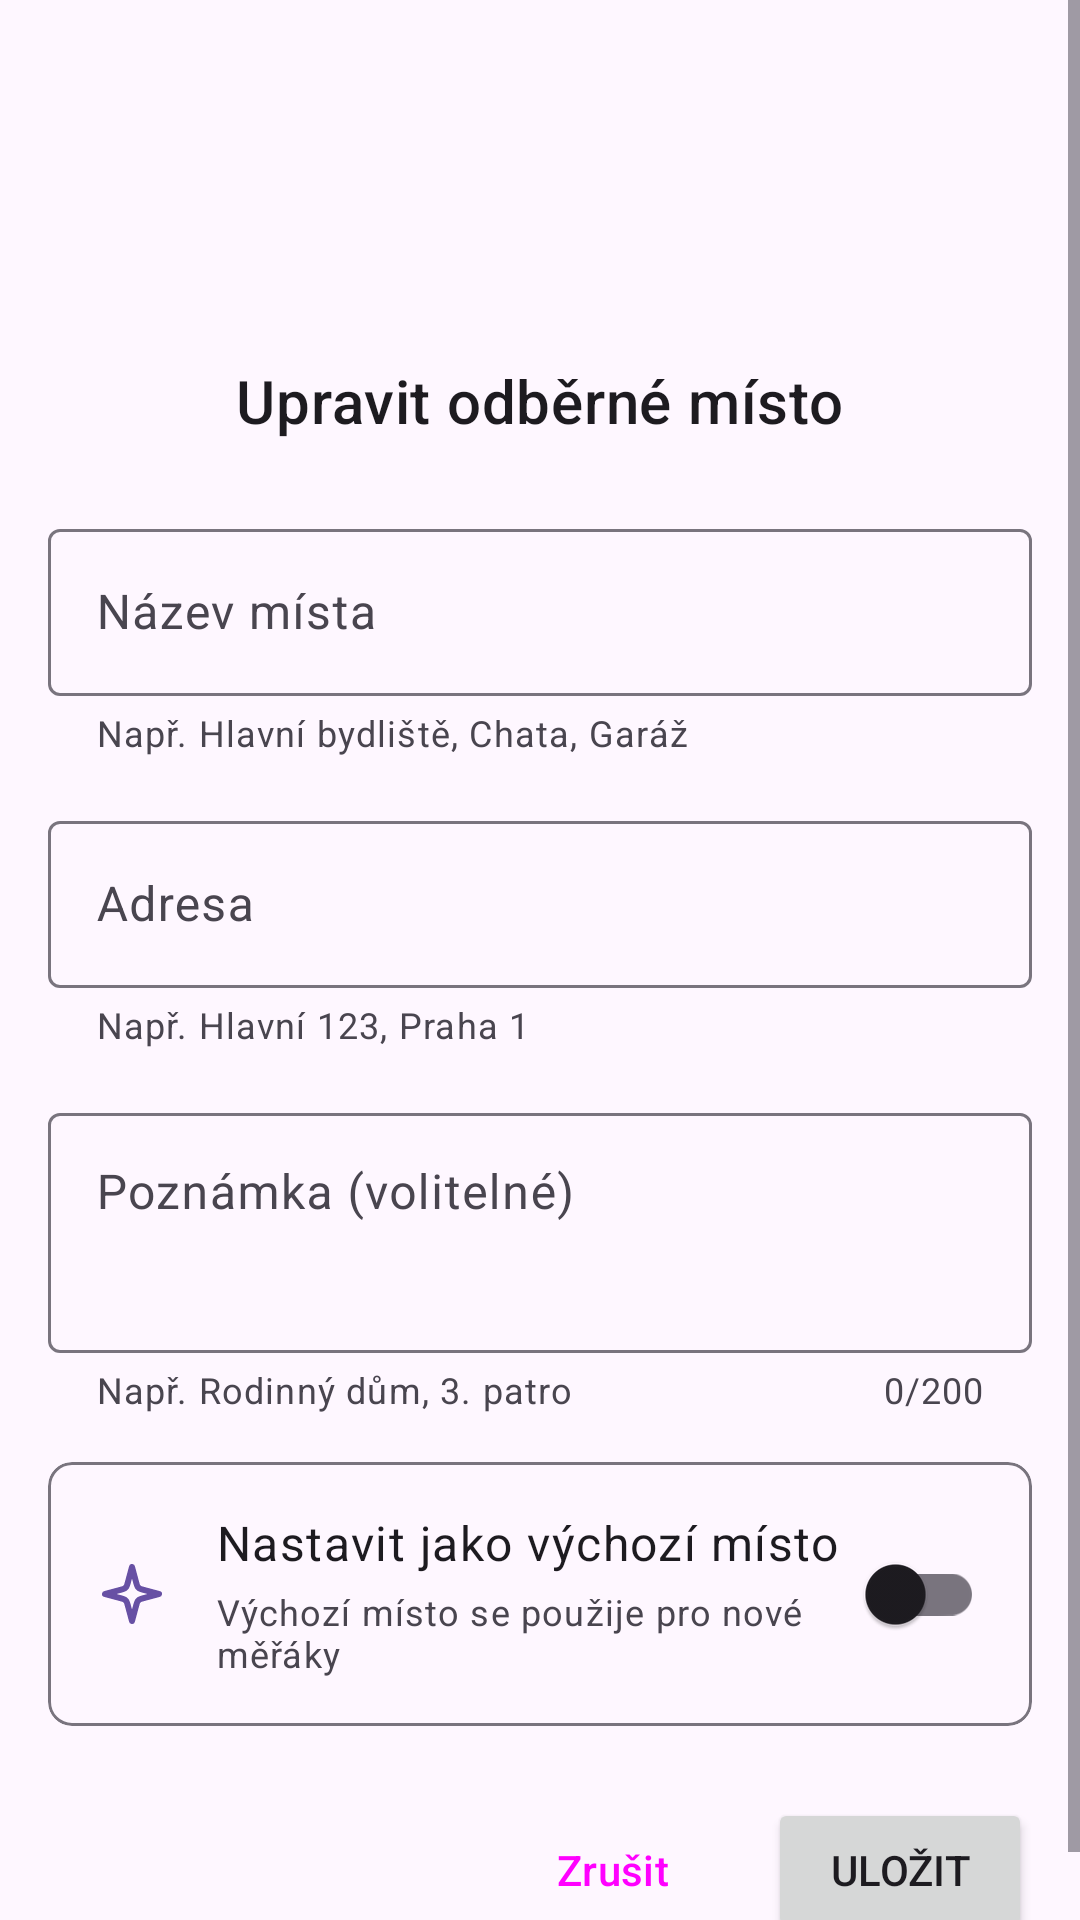

Reconstruct the res/layout file that produces this screen, plus the resources it refers to.
<!-- AndroidManifest.xml: application theme Theme.Odecty -->
<!-- res/layout/fragment_edit_location.xml -->
<?xml version="1.0" encoding="utf-8"?>
<ScrollView xmlns:android="http://schemas.android.com/apk/res/android"
    xmlns:app="http://schemas.android.com/apk/res-auto"
    xmlns:tools="http://schemas.android.com/tools"
    android:layout_width="match_parent"
    android:layout_height="match_parent"
    android:fillViewport="true"
    tools:context=".ui.location.EditLocationFragment">

    <LinearLayout
        android:layout_width="match_parent"
        android:layout_height="wrap_content"
        android:orientation="vertical"
        android:padding="16dp">

        
        <ProgressBar
            android:id="@+id/progressBar"
            style="?android:attr/progressBarStyle"
            android:layout_width="wrap_content"
            android:layout_height="wrap_content"
            android:layout_gravity="center"
            android:visibility="gone" />

        
        <LinearLayout
            android:id="@+id/loadingLayout"
            android:layout_width="match_parent"
            android:layout_height="match_parent"
            android:gravity="center"
            android:orientation="vertical"
            android:visibility="gone">

            <ProgressBar
                style="?android:attr/progressBarStyle"
                android:layout_width="wrap_content"
                android:layout_height="wrap_content" />

            <TextView
                android:layout_width="wrap_content"
                android:layout_height="wrap_content"
                android:layout_marginTop="16dp"
                android:text="@string/loading_location"
                android:textAppearance="?attr/textAppearanceBody1" />

        </LinearLayout>

        
        <LinearLayout
            android:id="@+id/formLayout"
            android:layout_width="match_parent"
            android:layout_height="wrap_content"
            android:orientation="vertical">

            
            <ImageView
                android:layout_width="80dp"
                android:layout_height="80dp"
                android:layout_gravity="center_horizontal"
                android:layout_marginTop="16dp"
                android:contentDescription="@string/location_icon"
                android:src="@drawable/ic_home"
                app:tint="?attr/colorPrimary" />

            <TextView
                android:layout_width="wrap_content"
                android:layout_height="wrap_content"
                android:layout_gravity="center_horizontal"
                android:layout_marginTop="8dp"
                android:layout_marginBottom="24dp"
                android:text="@string/edit_location"
                android:textAppearance="?attr/textAppearanceHeadline6" />

            
            <com.google.android.material.textfield.TextInputLayout
                android:id="@+id/locationNameLayout"
                style="@style/Widget.Material3.TextInputLayout.OutlinedBox"
                android:layout_width="match_parent"
                android:layout_height="wrap_content"
                android:layout_marginBottom="16dp"
                android:hint="@string/location_name"
                app:endIconMode="clear_text"
                app:helperText="@string/location_name_helper"
                app:startIconDrawable="@drawable/ic_home">

                <com.google.android.material.textfield.TextInputEditText
                    android:id="@+id/locationNameEditText"
                    android:layout_width="match_parent"
                    android:layout_height="wrap_content"
                    android:inputType="textCapWords"
                    android:maxLines="1" />

            </com.google.android.material.textfield.TextInputLayout>

            
            <com.google.android.material.textfield.TextInputLayout
                android:id="@+id/locationAddressLayout"
                style="@style/Widget.Material3.TextInputLayout.OutlinedBox"
                android:layout_width="match_parent"
                android:layout_height="wrap_content"
                android:layout_marginBottom="16dp"
                android:hint="@string/address"
                app:endIconMode="clear_text"
                app:helperText="@string/address_helper"
                app:startIconDrawable="@drawable/ic_location">

                <com.google.android.material.textfield.TextInputEditText
                    android:id="@+id/locationAddressEditText"
                    android:layout_width="match_parent"
                    android:layout_height="wrap_content"
                    android:inputType="textPostalAddress"
                    android:maxLines="2" />

            </com.google.android.material.textfield.TextInputLayout>

            
            <com.google.android.material.textfield.TextInputLayout
                android:id="@+id/locationNoteLayout"
                style="@style/Widget.Material3.TextInputLayout.OutlinedBox"
                android:layout_width="match_parent"
                android:layout_height="wrap_content"
                android:layout_marginBottom="16dp"
                android:hint="@string/note_optional"
                app:counterEnabled="true"
                app:counterMaxLength="200"
                app:endIconMode="clear_text"
                app:helperText="@string/note_helper"
                app:startIconDrawable="@drawable/ic_note">

                <com.google.android.material.textfield.TextInputEditText
                    android:id="@+id/locationNoteEditText"
                    android:layout_width="match_parent"
                    android:layout_height="wrap_content"
                    android:gravity="top|start"
                    android:inputType="textMultiLine|textCapSentences"
                    android:maxLength="200"
                    android:minHeight="80dp" />

            </com.google.android.material.textfield.TextInputLayout>

            
            <com.google.android.material.card.MaterialCardView
                android:layout_width="match_parent"
                android:layout_height="wrap_content"
                android:layout_marginBottom="24dp"
                app:cardCornerRadius="8dp"
                app:cardElevation="0dp"
                app:strokeColor="?attr/colorOutline"
                app:strokeWidth="1dp">

                <LinearLayout
                    android:layout_width="match_parent"
                    android:layout_height="wrap_content"
                    android:orientation="horizontal"
                    android:padding="16dp">

                    <ImageView
                        android:layout_width="24dp"
                        android:layout_height="24dp"
                        android:layout_gravity="center_vertical"
                        android:contentDescription="@string/default_location_icon"
                        android:src="@drawable/ic_star"
                        app:tint="?attr/colorPrimary" />

                    <LinearLayout
                        android:layout_width="0dp"
                        android:layout_height="wrap_content"
                        android:layout_marginStart="16dp"
                        android:layout_weight="1"
                        android:orientation="vertical">

                        <TextView
                            android:layout_width="wrap_content"
                            android:layout_height="wrap_content"
                            android:text="@string/set_as_default_location"
                            android:textAppearance="?attr/textAppearanceBody1"
                            android:textColor="?android:attr/textColorPrimary" />

                        <TextView
                            android:layout_width="wrap_content"
                            android:layout_height="wrap_content"
                            android:layout_marginTop="4dp"
                            android:text="@string/default_location_description"
                            android:textAppearance="?attr/textAppearanceCaption"
                            android:textColor="?android:attr/textColorSecondary" />

                    </LinearLayout>

                    <com.google.android.material.switchmaterial.SwitchMaterial
                        android:id="@+id/setAsDefaultSwitch"
                        android:layout_width="wrap_content"
                        android:layout_height="wrap_content"
                        android:layout_gravity="center_vertical" />

                </LinearLayout>

            </com.google.android.material.card.MaterialCardView>

            
            <com.google.android.material.card.MaterialCardView
                android:id="@+id/meterInfoCard"
                android:layout_width="match_parent"
                android:layout_height="wrap_content"
                android:layout_marginBottom="24dp"
                android:visibility="gone"
                app:cardBackgroundColor="?attr/colorSecondaryContainer"
                app:cardCornerRadius="8dp"
                app:cardElevation="0dp">

                <LinearLayout
                    android:layout_width="match_parent"
                    android:layout_height="wrap_content"
                    android:orientation="horizontal"
                    android:padding="16dp">

                    <ImageView
                        android:layout_width="24dp"
                        android:layout_height="24dp"
                        android:layout_gravity="top"
                        android:contentDescription="@string/meters_icon"
                        android:src="@drawable/ic_meter"
                        app:tint="?attr/colorOnSecondaryContainer" />

                    <TextView
                        android:id="@+id/meterInfoTextView"
                        android:layout_width="0dp"
                        android:layout_height="wrap_content"
                        android:layout_marginStart="12dp"
                        android:layout_weight="1"
                        android:textAppearance="?attr/textAppearanceCaption"
                        android:textColor="?attr/colorOnSecondaryContainer"
                        tools:text="Toto místo má 3 měřáky" />

                </LinearLayout>

            </com.google.android.material.card.MaterialCardView>

            
            <LinearLayout
                android:layout_width="match_parent"
                android:layout_height="wrap_content"
                android:gravity="end"
                android:orientation="horizontal">

                <Button
                    android:id="@+id/cancelButton"
                    style="@style/Widget.Material3.Button.OutlinedButton"
                    android:layout_width="wrap_content"
                    android:layout_height="wrap_content"
                    android:layout_marginEnd="8dp"
                    android:text="@string/cancel" />

                <Button
                    android:id="@+id/saveButton"
                    android:layout_width="wrap_content"
                    android:layout_height="wrap_content"
                    android:text="@string/save" />

            </LinearLayout>

        </LinearLayout>

    </LinearLayout>

</ScrollView>
<!-- resources referenced by this layout -->
<resources>
  <!-- drawable ic_star (drawable) -->
  <vector xmlns:android="http://schemas.android.com/apk/res/android" android:height="48dp" android:viewportHeight="24" android:viewportWidth="24" android:width="48dp">
        
      <path android:fillColor="#00000000" android:pathData="M12,3L13.43,8.312C13.605,8.96 13.692,9.284 13.864,9.549C14.017,9.783 14.217,9.983 14.451,10.136C14.716,10.308 15.04,10.395 15.688,10.57L21,12L15.688,13.43C15.04,13.605 14.716,13.692 14.451,13.864C14.217,14.017 14.017,14.217 13.864,14.451C13.692,14.716 13.605,15.04 13.43,15.688L12,21L10.57,15.688C10.395,15.04 10.308,14.716 10.136,14.451C9.983,14.217 9.783,14.017 9.549,13.864C9.284,13.692 8.96,13.605 8.312,13.43L3,12L8.312,10.57C8.96,10.395 9.284,10.308 9.549,10.136C9.783,9.983 9.983,9.783 10.136,9.549C10.308,9.284 10.395,8.96 10.57,8.312L12,3Z" android:strokeColor="#000000" android:strokeLineCap="round" android:strokeLineJoin="round" android:strokeWidth="2"/>
      
  </vector>
  <string name="address">Adresa</string>
  <string name="address_helper">Např. Hlavní 123, Praha 1</string>
  <string name="cancel">Zrušit</string>
  <string name="default_location_description">Výchozí místo se použije pro nové měřáky</string>
  <string name="default_location_icon">Ikona výchozího místa</string>
  <string name="edit_location">Upravit odběrné místo</string>
  <string name="loading_location">Načítání místa…</string>
  <string name="location_icon">Ikona místa</string>
  <string name="location_name">Název místa</string>
  <string name="location_name_helper">Např. Hlavní bydliště, Chata, Garáž</string>
  <string name="meters_icon">Ikona měřáků</string>
  <string name="note_helper">Např. Rodinný dům, 3. patro</string>
  <string name="note_optional">Poznámka (volitelné)</string>
  <string name="save">Uložit</string>
  <string name="set_as_default_location">Nastavit jako výchozí místo</string>
  <style name="Theme.Odecty" parent="Base.Theme.Odecty" />
  <style name="Base.Theme.Odecty" parent="Theme.Material3.DayNight.NoActionBar">
          <item name="android:windowLightStatusBar">true</item>
      </style>
</resources>
